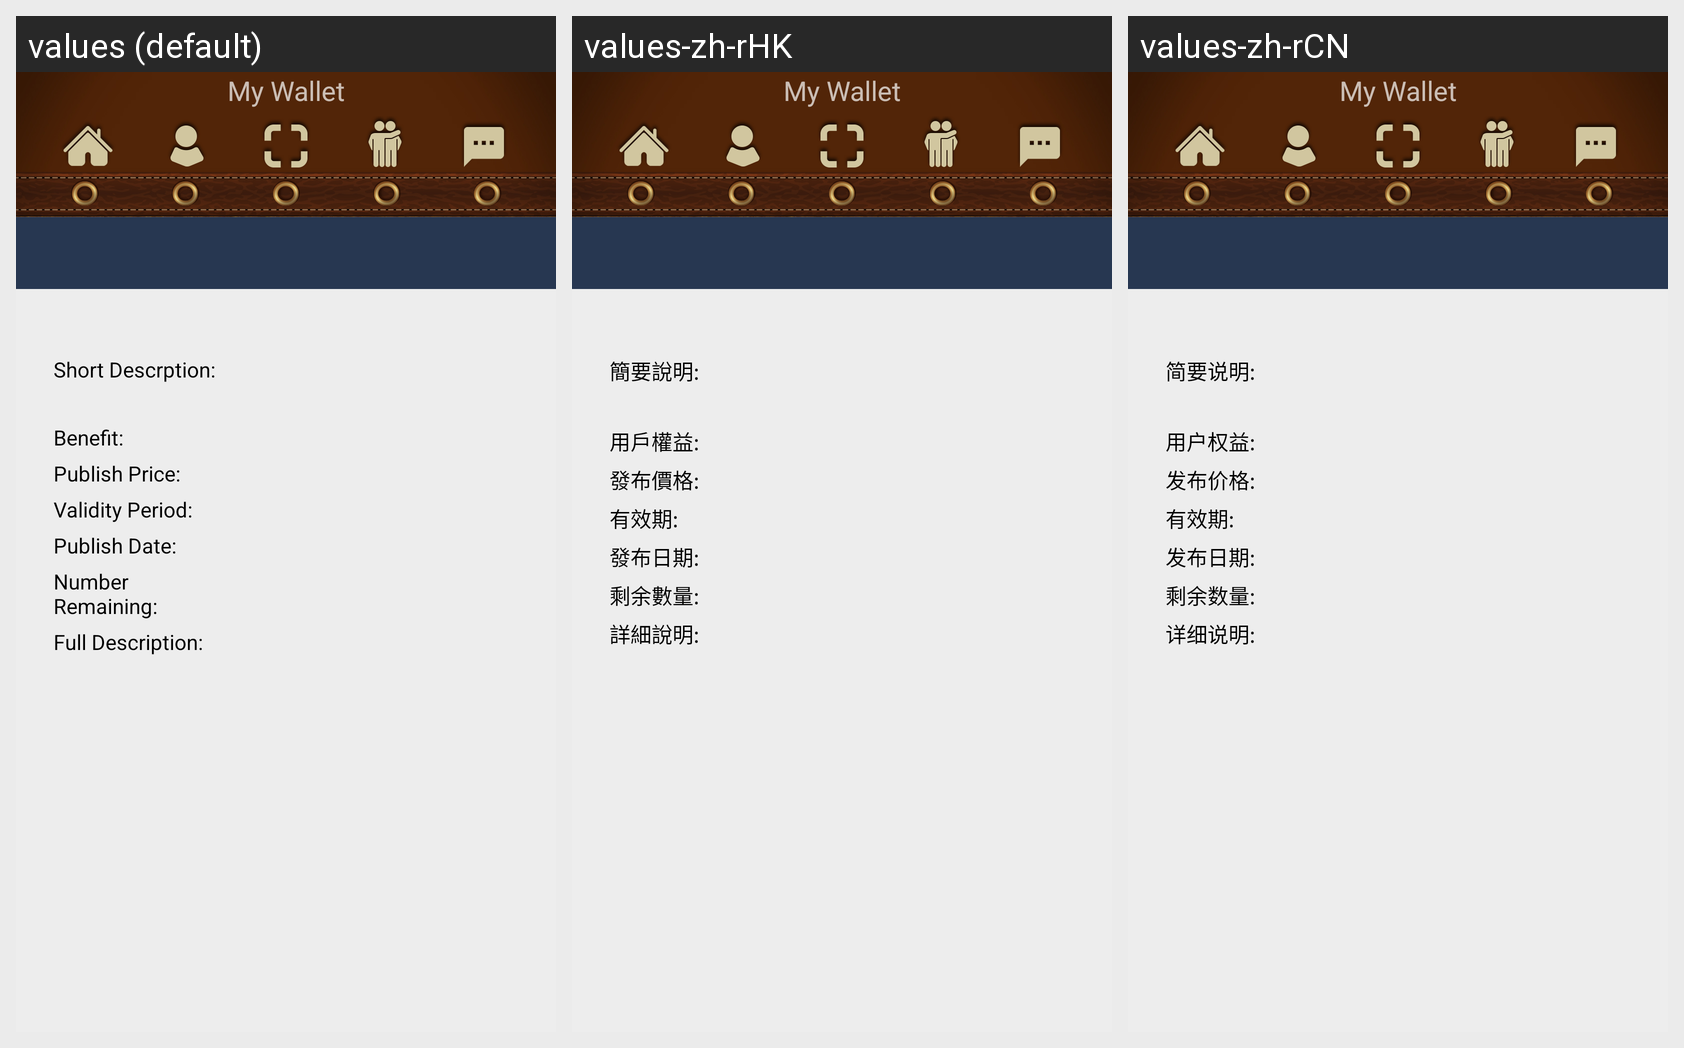

Here is an Android app screen in its default locale and in the app's own translations. Write out the translated-string differences for the strings that appear on this screen.
Android screen res/layout/activity_product_detail.xml rendered under 3 locales, left to right: values (default), values-zh-rHK, values-zh-rCN. Device: Nexus 5 (rendered at 1080×1920; each locale shown at half size, 540×960, under a caption strip naming it); theme AppTheme.NoActionBar.
Strings drawn on this screen, with the default value and each locale's value (text and hints the layout hard-codes, and strings that could not be matched under every locale, appear in the picture but are not listed):

coupon_short_desc
  values: Short Descrption:
  values-zh-rHK: 簡要說明:
  values-zh-rCN: 简要说明:

coupon_benefit
  values: Benefit:
  values-zh-rHK: 用戶權益:
  values-zh-rCN: 用户权益:

coupon_publish_price
  values: Publish Price:
  values-zh-rHK: 發布價格:
  values-zh-rCN: 发布价格:

coupon_validity
  values: Validity Period:
  values-zh-rHK: 有效期:
  values-zh-rCN: 有效期:

coupon_publish_date
  values: Publish Date:
  values-zh-rHK: 發布日期:
  values-zh-rCN: 发布日期:

coupon_stock_quantity
  values: Number Remaining:
  values-zh-rHK: 剩余數量:
  values-zh-rCN: 剩余数量:

coupon_description
  values: Full Description:
  values-zh-rHK: 詳細說明:
  values-zh-rCN: 详细说明:
